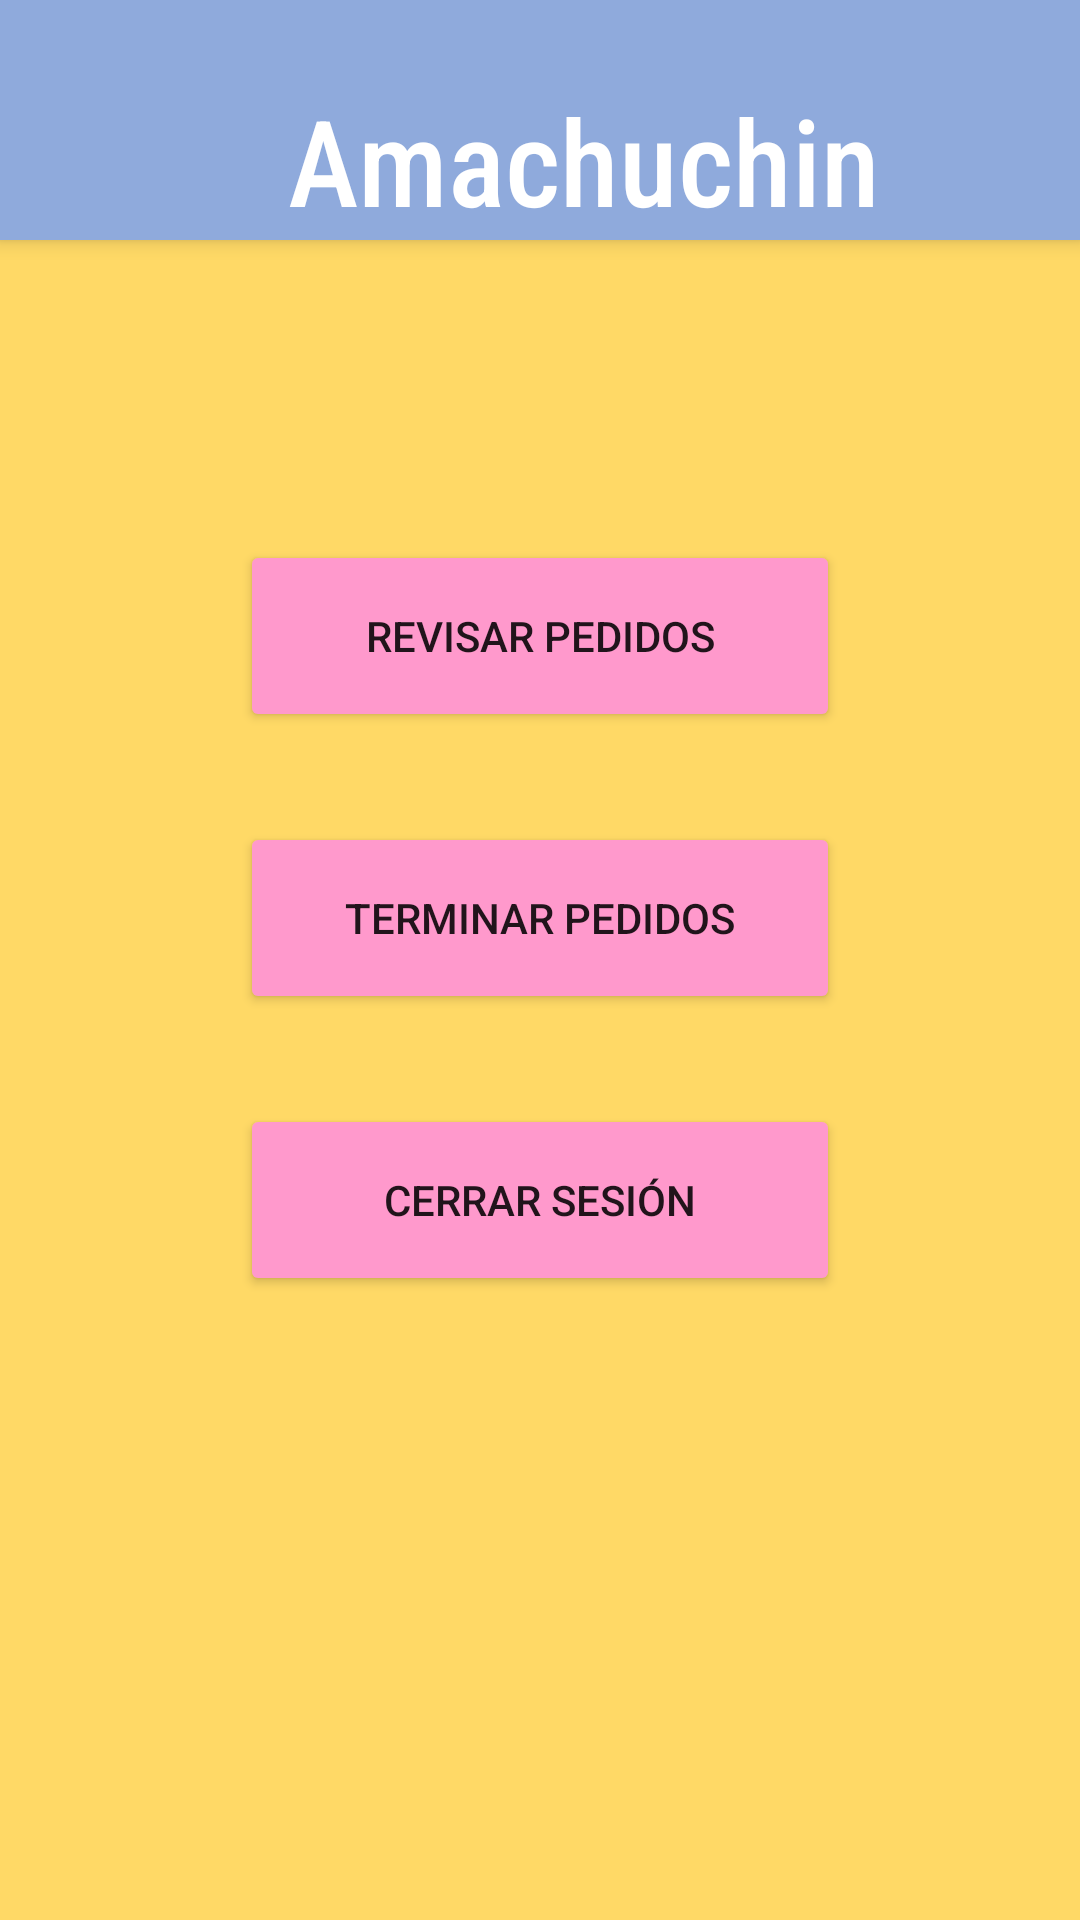

Write the Android layout XML for this screen, with the resource values it uses.
<!-- AndroidManifest.xml: application theme Theme.Practica419100058 -->
<!-- res/layout/activity_menurepa.xml -->
<?xml version="1.0" encoding="utf-8"?>
<LinearLayout
    xmlns:android="http://schemas.android.com/apk/res/android"
    xmlns:app="http://schemas.android.com/apk/res-auto"
    xmlns:tools="http://schemas.android.com/tools"
    android:layout_width="match_parent"
    android:layout_height="match_parent"
    android:orientation="vertical"
    android:background="#ffd966"
    tools:context=".cosaso">
    <include
        android:id="@+id/toolbar"
        layout="@layout/toolbar"
        />
    <Button
        android:onClick="click_revisar"
        android:layout_width="200sp"
        android:layout_height="64sp"
        android:text="@string/opc2"
        android:layout_marginTop="100sp"
        android:layout_gravity="center_horizontal"
        android:backgroundTint="#ff99cc"
        />
    <Button
        android:onClick="click_editar"
        android:layout_width="200sp"
        android:layout_height="64sp"
        android:text="@string/marcar"
        android:layout_marginTop="30sp"
        android:layout_gravity="center_horizontal"
        android:backgroundTint="#ff99cc"
        />
    <Button
        android:onClick="click_salir"
        android:layout_width="200sp"
        android:layout_height="64sp"
        android:text="@string/opc4"
        android:layout_marginTop="30sp"
        android:layout_gravity="center_horizontal"
        android:backgroundTint="#ff99cc"
        />
</LinearLayout>
<!-- res/layout/toolbar.xml (included above) -->
<?xml version="1.0" encoding="utf-8"?>
<androidx.appcompat.widget.Toolbar xmlns:android="http://schemas.android.com/apk/res/android"
    android:layout_width="match_parent"
    android:layout_height="wrap_content"
    android:elevation="4dp"
    android:background="#8faadc">

    <LinearLayout
        android:layout_width="match_parent"
        android:layout_height="wrap_content"
        android:orientation="horizontal"
        >
    <ImageView
        android:layout_width="80dp"
        android:layout_height="80dp"
        android:src="@drawable/logo"
        />
    <TextView
        android:layout_width="wrap_content"
        android:layout_height="wrap_content"
        android:textColor="#FFFFFF"
        android:textSize="40sp"
        android:layout_gravity="bottom"
        android:fontFamily="sans-serif-condensed-medium"
        android:text="@string/toolbartitle"
        />
    </LinearLayout>
</androidx.appcompat.widget.Toolbar>
<!-- resources referenced by this layout -->
<resources>
  <string name="marcar">Terminar pedidos</string>
  <string name="opc2">Revisar pedidos</string>
  <string name="opc4">Cerrar sesión</string>
  <string name="toolbartitle">Amachuchin</string>
  <style name="Theme.Practica419100058" parent="Theme.MaterialComponents.DayNight.NoActionBar">
          
          <item name="colorPrimary">@color/purple_500</item>
          <item name="colorPrimaryVariant">@color/purple_700</item>
          <item name="colorOnPrimary">@color/white</item>
          
          <item name="colorSecondary">@color/teal_200</item>
          <item name="colorSecondaryVariant">@color/teal_700</item>
          <item name="colorOnSecondary">@color/black</item>
          
          <item name="android:statusBarColor" tools:targetApi="l">?attr/colorPrimaryVariant</item>
          
      </style>
  <!-- not gathered from this repository: default colours our renderer supplied (Android Studio template values) -->
  <color name="purple_500">#FF6200EE</color>
  <color name="purple_700">#FF3700B3</color>
  <color name="teal_200">#FF03DAC5</color>
  <color name="teal_700">#FF018786</color>
  <color name="black">#FF000000</color>
  <color name="white">#FFFFFFFF</color>
</resources>
